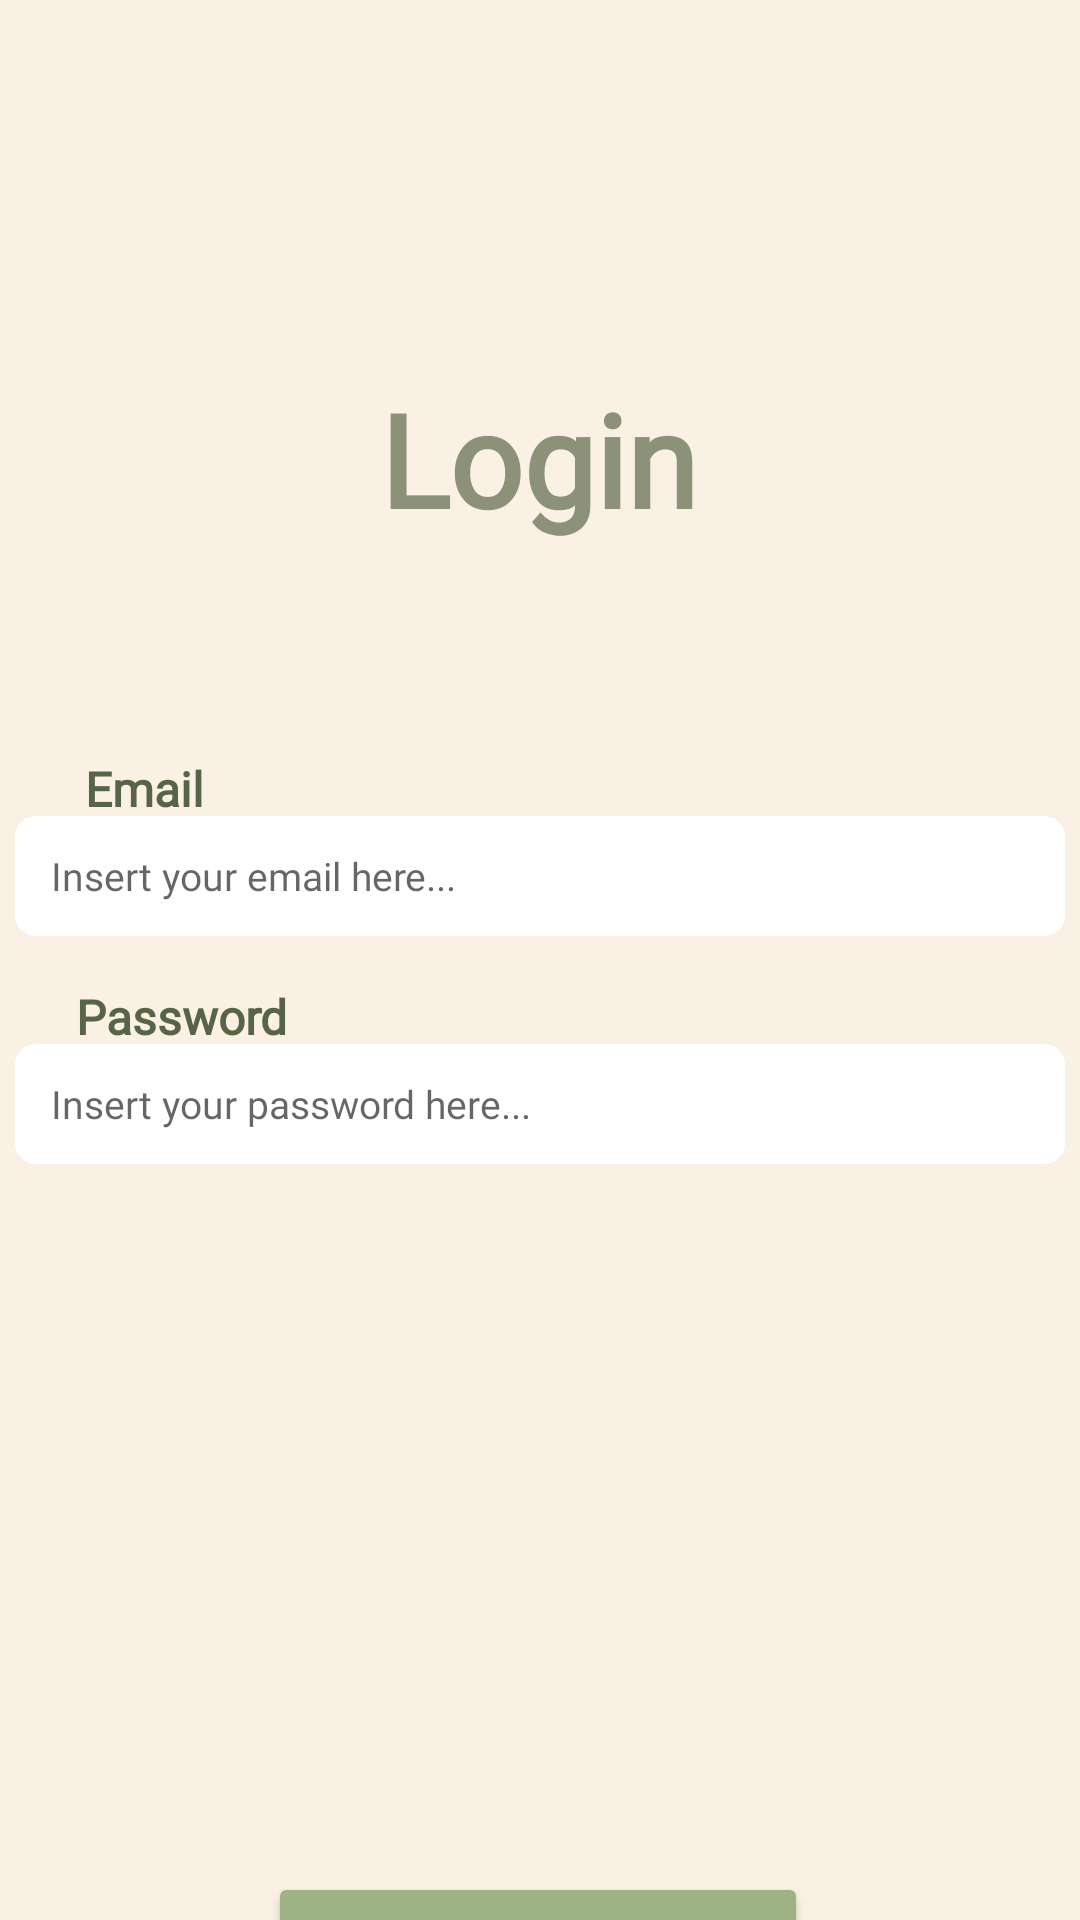

Reconstruct the res/layout file that produces this screen, plus the resources it refers to.
<!-- AndroidManifest.xml: application theme Theme.Schedio -->
<!-- res/layout/activity_login.xml -->
<?xml version="1.0" encoding="utf-8"?>
<androidx.constraintlayout.widget.ConstraintLayout xmlns:android="http://schemas.android.com/apk/res/android"
    xmlns:app="http://schemas.android.com/apk/res-auto"
    xmlns:tools="http://schemas.android.com/tools"
    android:layout_width="match_parent"
    android:layout_height="match_parent"
    android:background="#FAF1E4"
    tools:context=".UI.Login"
    android:orientation="vertical">

    <TextView
        android:layout_width="wrap_content"
        android:layout_height="wrap_content"
        android:layout_marginTop="124dp"
        android:alpha="0.6"
        android:fontFamily="@font/inter_regular"
        android:text="Login"
        android:textColor="#435334"
        android:textSize="43dp"
        android:textStyle="bold"
        app:layout_constraintEnd_toEndOf="parent"
        app:layout_constraintHorizontal_bias="0.498"
        app:layout_constraintStart_toStartOf="parent"
        app:layout_constraintTop_toTopOf="parent" />

    <TextView
        android:layout_width="wrap_content"
        android:layout_height="wrap_content"
        android:layout_marginTop="252dp"
        android:alpha="0.9"
        android:fontFamily="@font/inter_regular"
        android:text="Email"
        android:textColor="#435334"
        android:textSize="16dp"
        android:textStyle="bold"
        app:layout_constraintEnd_toEndOf="parent"
        app:layout_constraintHorizontal_bias="0.088"
        app:layout_constraintStart_toStartOf="parent"
        app:layout_constraintTop_toTopOf="parent" />

    <EditText
        android:id="@+id/email"
        android:layout_width="350dp"
        android:layout_height="40dp"
        android:layout_marginTop="272dp"
        android:background="@drawable/radius"
        android:fontFamily="@font/inter_regular"
        android:hint="Insert your email here..."
        android:paddingLeft="12dp"
        android:textSize="13dp"
        app:layout_constraintEnd_toEndOf="parent"
        app:layout_constraintHorizontal_bias="0.491"
        app:layout_constraintStart_toStartOf="parent"
        app:layout_constraintTop_toTopOf="parent" />

    <TextView
        android:layout_width="wrap_content"
        android:layout_height="wrap_content"
        android:layout_marginTop="328dp"
        android:alpha="0.9"
        android:fontFamily="@font/inter_regular"
        android:text="Password"
        android:textColor="#435334"
        android:textSize="16dp"
        android:textStyle="bold"
        app:layout_constraintEnd_toEndOf="parent"
        app:layout_constraintHorizontal_bias="0.088"
        app:layout_constraintStart_toStartOf="parent"
        app:layout_constraintTop_toTopOf="parent" />

    <EditText
        android:id="@+id/password"
        android:layout_width="350dp"
        android:layout_height="40dp"
        android:layout_marginTop="348dp"
        android:background="@drawable/radius"
        android:fontFamily="@font/inter_regular"
        android:inputType="textPassword"
        android:hint="Insert your password here..."
        android:paddingLeft="12dp"
        android:textSize="13dp"
        app:layout_constraintEnd_toEndOf="parent"
        app:layout_constraintHorizontal_bias="0.491"
        app:layout_constraintStart_toStartOf="parent"
        app:layout_constraintTop_toTopOf="parent" />

    <Button
        android:id="@+id/login"
        android:layout_width="180dp"
        android:layout_height="53dp"
        android:layout_marginTop="624dp"
        android:backgroundTint="#9EB384"
        android:fontFamily="@font/inter_regular"
        android:text="LOGIN"
        android:textSize="19dp"
        android:textStyle="bold"
        app:layout_constraintEnd_toEndOf="parent"
        app:layout_constraintHorizontal_bias="0.497"
        app:layout_constraintStart_toStartOf="parent"
        app:layout_constraintTop_toTopOf="parent"
        tools:ignore="MissingConstraints" />

    <LinearLayout
        android:layout_width="match_parent"
        android:layout_height="wrap_content"
        android:layout_marginTop="676dp"
        android:gravity="center"
        android:orientation="horizontal"
        app:layout_constraintEnd_toEndOf="parent"
        app:layout_constraintHorizontal_bias="0.0"
        app:layout_constraintStart_toStartOf="parent"
        app:layout_constraintTop_toTopOf="parent"
        tools:ignore="MissingConstraints">

        <TextView
            android:layout_width="wrap_content"
            android:layout_height="wrap_content"
            android:text="Don't have an account?"
            android:textSize="15dp"
            tools:ignore="TextSizeCheck" />

        <TextView
            android:id="@+id/register"
            android:layout_width="wrap_content"
            android:layout_height="wrap_content"
            android:layout_marginLeft="10dp"
            android:text="Register"
            android:textColor="#2a6df4"
            android:textSize="15dp"
            android:textStyle="bold" />

    </LinearLayout>


</androidx.constraintlayout.widget.ConstraintLayout>
<!-- resources referenced by this layout -->
<resources>
  <!-- drawable radius (drawable) -->
  <shape xmlns:android="http://schemas.android.com/apk/res/android"
      android:shape="rectangle">
      <corners android:radius="7dp" />
      <solid android:color="#FFFFFF" />
  </shape>
  <style name="Theme.Schedio" parent="Base.Theme.Schedio" />
  <style name="Base.Theme.Schedio" parent="Theme.MaterialComponents.DayNight.NoActionBar">
          
          
          <item name="colorPrimary">@color/green3</item>
          <item name="colorPrimaryDark">@color/green3</item>
      </style>
  <color name="green3">#435334</color>
</resources>
